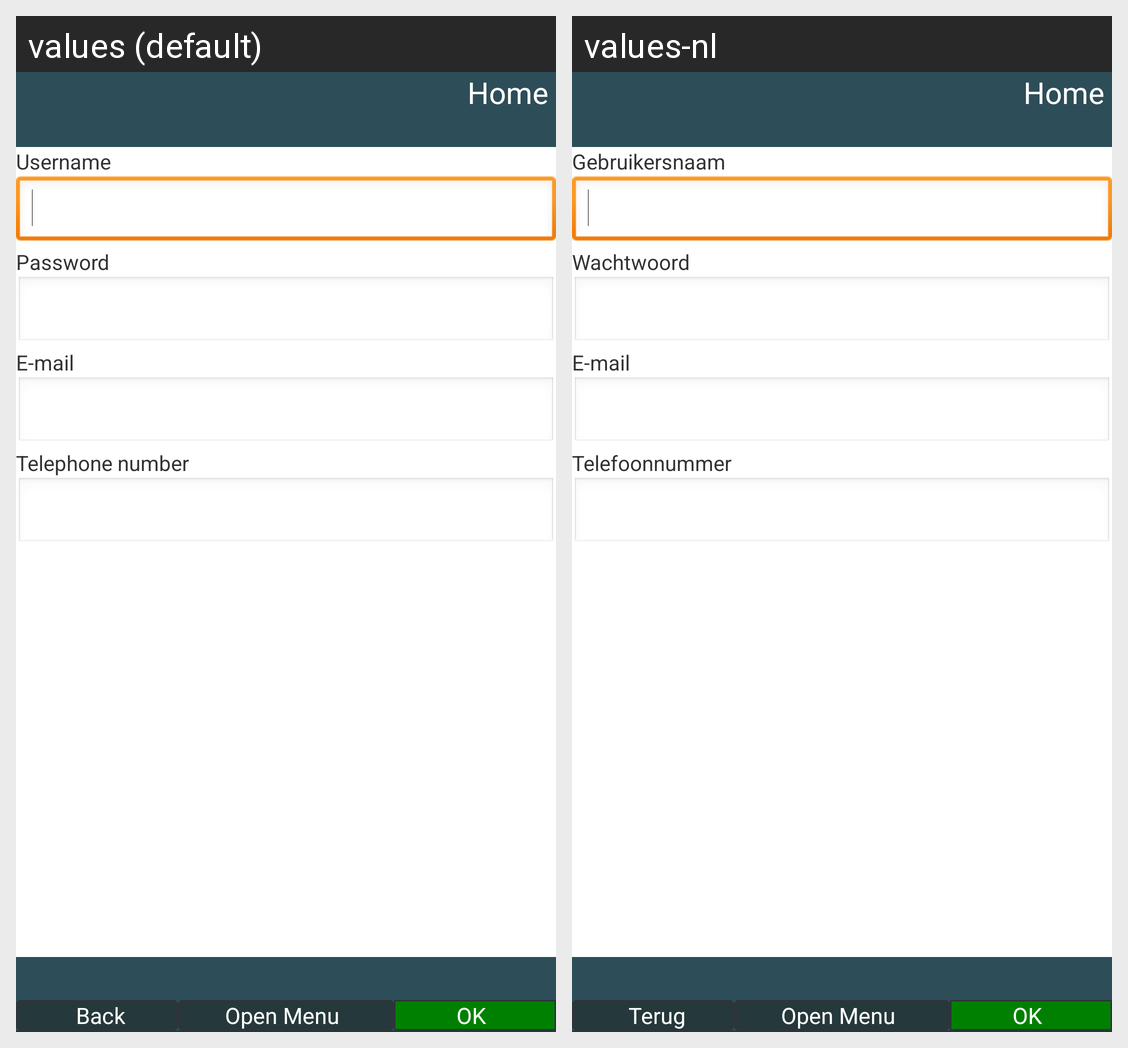

Here is an Android app screen in its default locale and in the app's own translations. Write out the translated-string differences for the strings that appear on this screen.
Android screen res/layout/activity_register.xml rendered under 2 locales, left to right: values (default), values-nl. Device: Nexus 5 (rendered at 1080×1920; each locale shown at half size, 540×960, under a caption strip naming it); theme AppTheme.
Strings drawn on this screen, with the default value and each locale's value (text and hints the layout hard-codes, and strings that could not be matched under every locale, appear in the picture but are not listed):

field_username
  values: Username
  values-nl: Gebruikersnaam

field_password
  values: Password
  values-nl: Wachtwoord

field_email
  values: E-mail
  values-nl: E-mail

field_telephone_number
  values: Telephone number
  values-nl: Telefoonnummer

header_button_home
  values: Home
  values-nl: Home

footer_button_back
  values: Back
  values-nl: Terug

footer_button_menu_open
  values: Open Menu
  values-nl: Open Menu

footer_button_ok
  values: OK
  values-nl: OK
